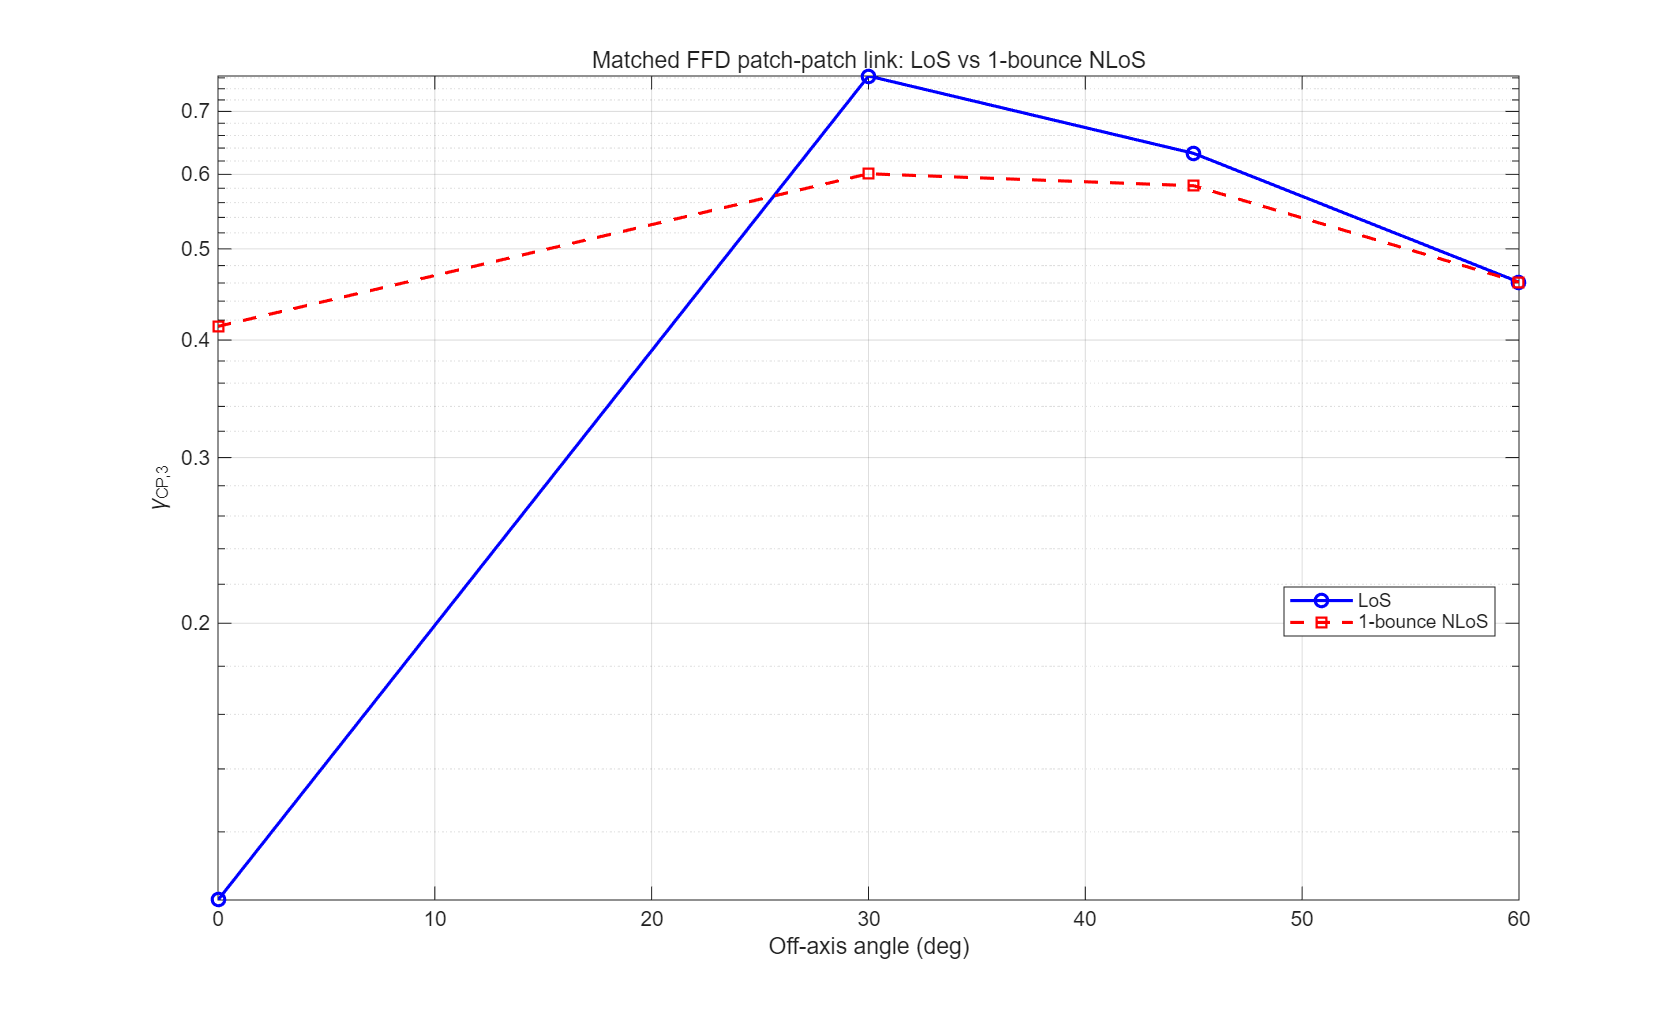

The table this chart was drawn from, first rows:
angle_deg, gamma_los, gamma_nlos
0, 0.1016, 0.4136
30, 0.7634, 0.601
45, 0.6317, 0.5836
60, 0.4609, 0.4609
